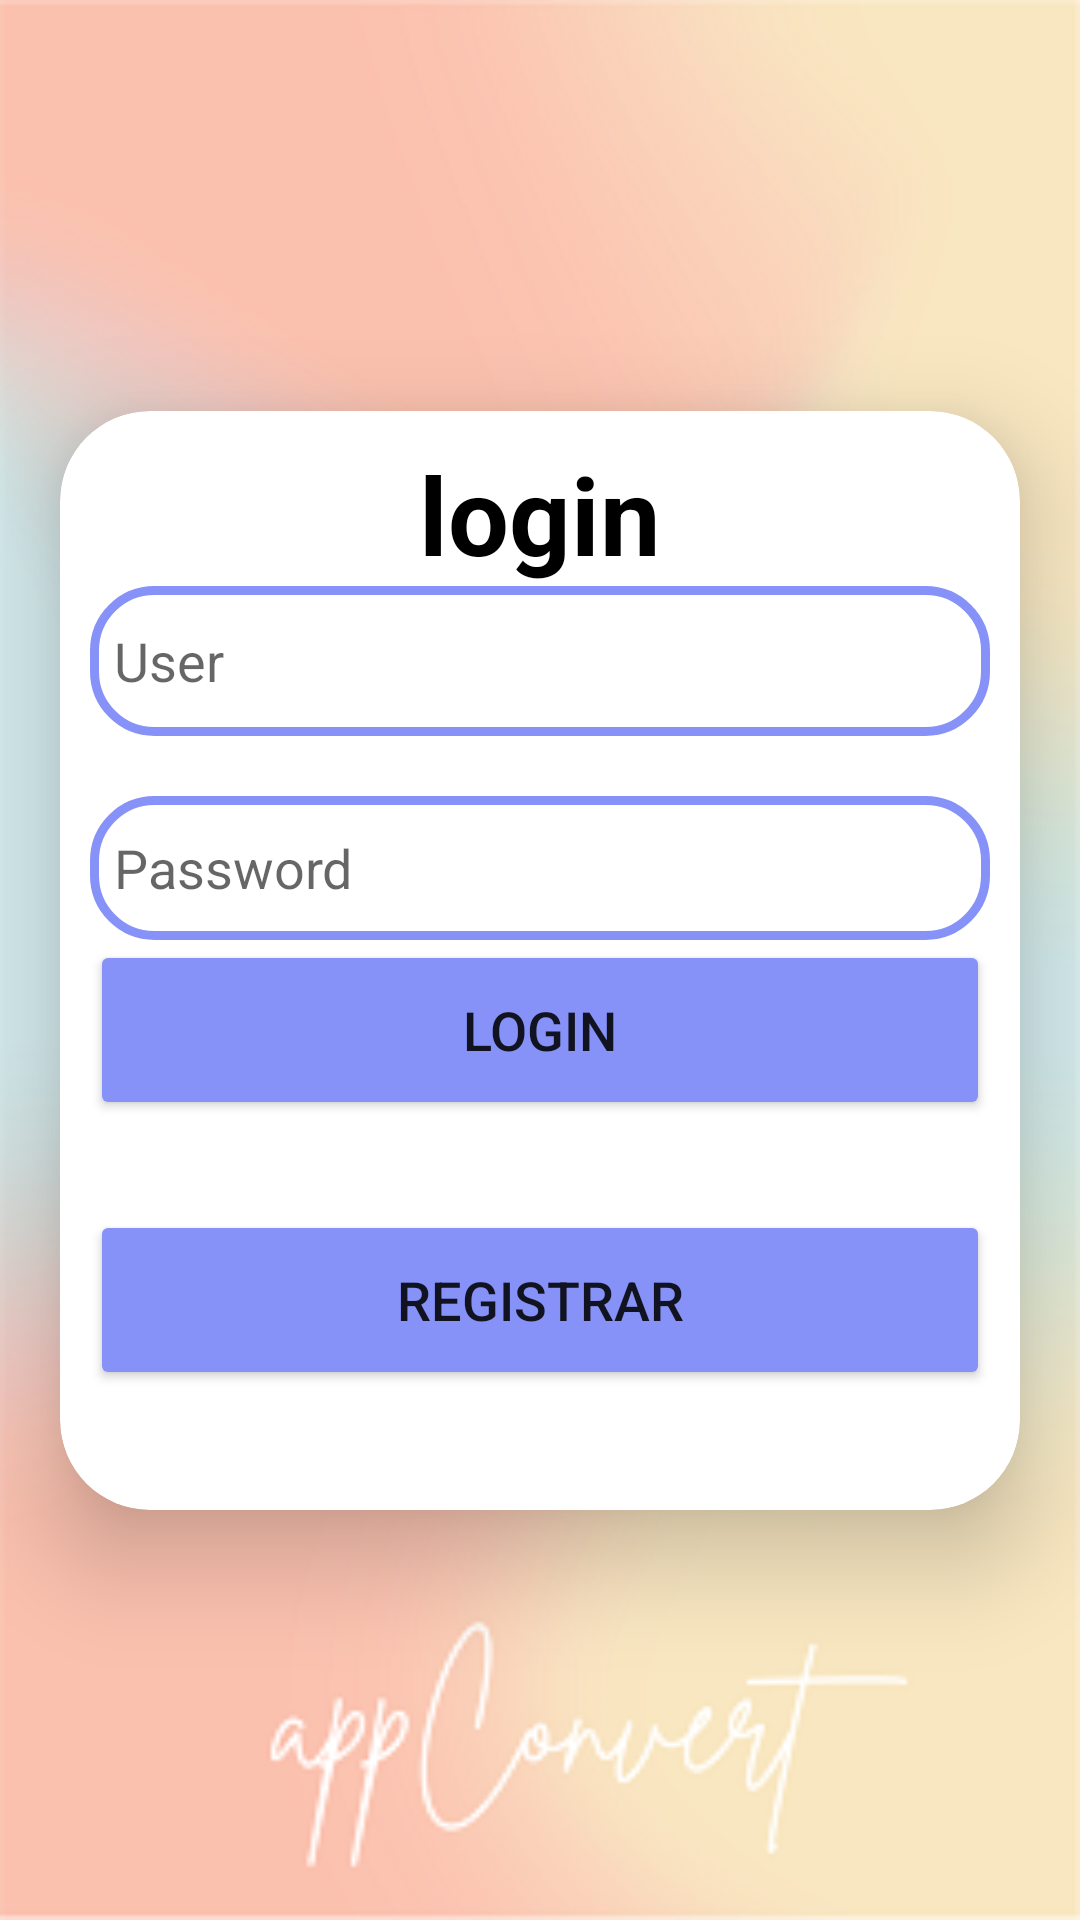

Produce the Android XML layout that renders to this screen, including the resource entries it uses.
<!-- AndroidManifest.xml: application theme Theme.AppConvert -->
<!-- res/layout/activity_main.xml -->
<?xml version="1.0" encoding="utf-8"?>
<androidx.constraintlayout.widget.ConstraintLayout xmlns:android="http://schemas.android.com/apk/res/android"
    xmlns:app="http://schemas.android.com/apk/res-auto"
    xmlns:tools="http://schemas.android.com/tools"
    android:layout_width="match_parent"
    android:layout_height="match_parent"
    android:background="@drawable/fondo"
    android:gravity="center"
    android:orientation="vertical"
    tools:context=".MainActivity">


    <androidx.cardview.widget.CardView
        android:layout_width="match_parent"
        android:layout_height="wrap_content"
        android:layout_margin="20dp"
        android:background="@drawable/custome_edittext"
        app:cardCornerRadius="30dp"
        app:cardElevation="20dp"
        app:layout_constraintBottom_toBottomOf="parent"
        app:layout_constraintTop_toTopOf="parent"
        tools:layout_editor_absoluteX="20dp" >

    <LinearLayout
        android:id="@+id/linearLayout"
        android:layout_width="match_parent"
        android:layout_height="wrap_content"
        android:layout_gravity="center_horizontal"
        android:orientation="vertical"
        android:padding="10dp">

        <TextView
            android:id="@+id/loginText"
            android:layout_width="match_parent"
            android:layout_height="wrap_content"
            android:text="login"
            android:textAlignment="center"
            android:textColor="@color/black"
            android:textSize="36sp"
            android:textStyle="bold" />
        <EditText
            android:id="@+id/username"
            android:layout_width="match_parent"
            android:layout_height="50dp"
            android:background="@drawable/custome_edittext"
            android:drawableLeft="@drawable/ic_baseline_person_24"
            android:drawablePadding="8dp"
            android:hint="@string/edt_username"
            android:padding="8dp"
            android:textColor="@color/black"
            android:textColorHighlight="@color/cardview_dark_background" />

        <EditText

            android:id="@+id/password"
            android:layout_width="match_parent"
            android:layout_height="wrap_content"
            android:layout_marginTop="20dp"
            android:background="@drawable/custome_edittext"
            android:drawableLeft="@drawable/ic_baseline_lock_24"
            android:drawablePadding="8dp"
            android:hint="@string/edt_password"
            android:inputType="textPassword"
            android:minHeight="48dp"
            android:padding="8dp"
            android:textColor="@color/black"
            android:textColorHighlight="@color/cardview_dark_background" />

        <Button
            android:id="@+id/loginButton"
            android:layout_width="match_parent"
            android:layout_height="60dp"
            android:layout_marginBottom="30dp"
            android:backgroundTint="@color/porple"
            android:text="@string/btn_Login"
            android:textSize="18sp"
            app:cornerRadius="20dp" />

        <Button
            android:id="@+id/RegistroButton"
            android:layout_width="match_parent"
            android:layout_height="60dp"
            android:layout_marginBottom="30dp"
            android:backgroundTint="@color/porple"
            android:onClick="irRegistrar"
            android:text="@string/txt_regis"
            android:textSize="18sp"
            app:cornerRadius="20dp" />

    </LinearLayout>
    </androidx.cardview.widget.CardView>
</androidx.constraintlayout.widget.ConstraintLayout>
<!-- resources referenced by this layout -->
<resources>
  <color name="black">#FF000000</color>
  <color name="porple">#8692f7</color>
  <!-- drawable custome_edittext (drawable) -->
  <?xml version="1.0" encoding="utf-8"?>
  <shape xmlns:android="http://schemas.android.com/apk/res/android"
      android:shape="rectangle">
      <stroke
          android:width="3dp"
          android:color="@color/porple"/>
      <corners
          android:radius="20dp"
  
          />
  
  </shape>
  <!-- drawable fondo: png bitmap (drawable, 66456 bytes) -->
  <string name="btn_Login">Login</string>
  <string name="edt_password">Password</string>
  <string name="edt_username">User</string>
  <string name="txt_regis">Registrar</string>
  <style name="Theme.AppConvert" parent="Theme.MaterialComponents.DayNight.DarkActionBar">
          
          <item name="colorPrimary">@color/purple_500</item>
          <item name="colorPrimaryVariant">@color/purple_700</item>
          <item name="colorOnPrimary">@color/white</item>
          
          <item name="colorSecondary">@color/teal_200</item>
          <item name="colorSecondaryVariant">@color/teal_700</item>
          <item name="colorOnSecondary">@color/black</item>
          
          <item name="android:statusBarColor" tools:targetApi="l">?attr/colorPrimaryVariant</item>
          
      </style>
  <color name="purple_500">#FF6200EE</color>
  <color name="purple_700">#FF3700B3</color>
  <color name="white">#FFFFFFFF</color>
  <color name="teal_200">#FF03DAC5</color>
  <color name="teal_700">#FF018786</color>
</resources>
